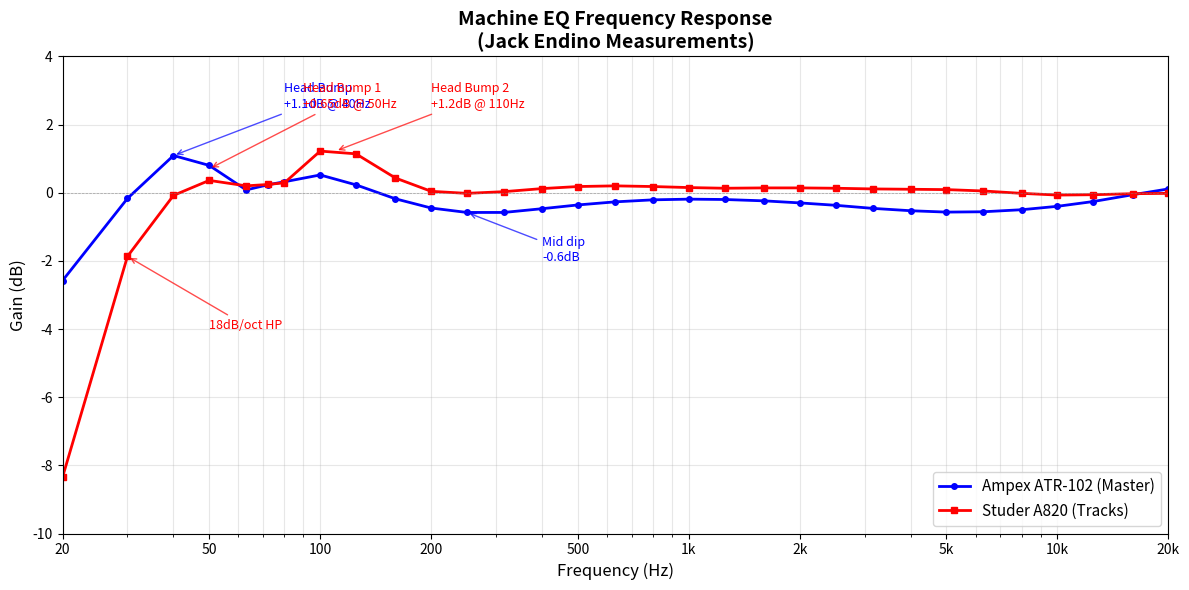

Here is the Python script that generated this plot: (Note: this script raises an exception after producing the figure.)
#!/usr/bin/env python3
"""
Plot MachineEQ frequency response curves for Ampex ATR-102 and Studer A820
"""

import numpy as np
import matplotlib.pyplot as plt

# Measured frequency response data from Test_MachineEQ output (at 96kHz sample rate)

frequencies = [20, 30, 40, 50, 63, 72, 80, 100, 125, 160, 200, 250, 315,
               400, 500, 630, 800, 1000, 1250, 1600, 2000, 2500, 3150,
               4000, 5000, 6300, 8000, 10000, 12500, 16000, 20000]

ampex_response = [-2.58, -0.17, 1.09, 0.80, 0.08, 0.23, 0.32, 0.52, 0.23, -0.18,
                  -0.45, -0.58, -0.58, -0.47, -0.36, -0.27, -0.21, -0.19, -0.20,
                  -0.24, -0.30, -0.37, -0.46, -0.53, -0.57, -0.56, -0.50, -0.40,
                  -0.26, -0.06, 0.11]

# Updated Studer response: fine-tuned to match Pro-Q4 reference targets
# Targets: 30Hz=-2dB, 38Hz=0dB, 49.5Hz=+0.55dB, 69.5Hz=+0.1dB, 110Hz=+1.2dB, 260Hz=+0.05dB
studer_response = [-8.35, -1.87, -0.08, 0.36, 0.20, 0.24, 0.29, 1.22, 1.14,
                   0.43, 0.04, -0.02, 0.03, 0.12, 0.18, 0.20, 0.18, 0.15, 0.13,
                   0.14, 0.14, 0.13, 0.11, 0.10, 0.09, 0.05, -0.02, -0.07, -0.06,
                   -0.03, -0.02]

# Create the plot
fig, ax = plt.subplots(figsize=(12, 6))

# Plot both curves
ax.semilogx(frequencies, ampex_response, 'b-', linewidth=2, label='Ampex ATR-102 (Master)', marker='o', markersize=4)
ax.semilogx(frequencies, studer_response, 'r-', linewidth=2, label='Studer A820 (Tracks)', marker='s', markersize=4)

# Add reference line at 0dB
ax.axhline(y=0, color='gray', linestyle='--', linewidth=0.5, alpha=0.7)

# Formatting
ax.set_xlabel('Frequency (Hz)', fontsize=12)
ax.set_ylabel('Gain (dB)', fontsize=12)
ax.set_title('Machine EQ Frequency Response\n(Jack Endino Measurements)', fontsize=14, fontweight='bold')
ax.set_xlim(20, 20000)
ax.set_ylim(-10, 4)
ax.grid(True, which='both', linestyle='-', alpha=0.3)
ax.legend(loc='lower right', fontsize=11)

# Add frequency markers
ax.set_xticks([20, 50, 100, 200, 500, 1000, 2000, 5000, 10000, 20000])
ax.set_xticklabels(['20', '50', '100', '200', '500', '1k', '2k', '5k', '10k', '20k'])

# Add annotations for key features
ax.annotate('Head Bump\n+1.1dB @ 40Hz', xy=(40, 1.09), xytext=(80, 2.5),
            arrowprops=dict(arrowstyle='->', color='blue', alpha=0.7),
            fontsize=9, color='blue')

ax.annotate('Head Bump 1\n+0.65dB @ 50Hz', xy=(50, 0.70), xytext=(90, 2.5),
            arrowprops=dict(arrowstyle='->', color='red', alpha=0.7),
            fontsize=9, color='red')

ax.annotate('Head Bump 2\n+1.2dB @ 110Hz', xy=(110, 1.22), xytext=(200, 2.5),
            arrowprops=dict(arrowstyle='->', color='red', alpha=0.7),
            fontsize=9, color='red')

ax.annotate('18dB/oct HP', xy=(30, -1.87), xytext=(50, -4),
            arrowprops=dict(arrowstyle='->', color='red', alpha=0.7),
            fontsize=9, color='red')

ax.annotate('Mid dip\n-0.6dB', xy=(250, -0.58), xytext=(400, -2),
            arrowprops=dict(arrowstyle='->', color='blue', alpha=0.7),
            fontsize=9, color='blue')

plt.tight_layout()

# Save to file
output_path = '/Users/<user>/Desktop/MachineEQ_Curves.png'
plt.savefig(output_path, dpi=150, bbox_inches='tight')
print(f"Saved plot to: {output_path}")

# Also try to show it
plt.show()
